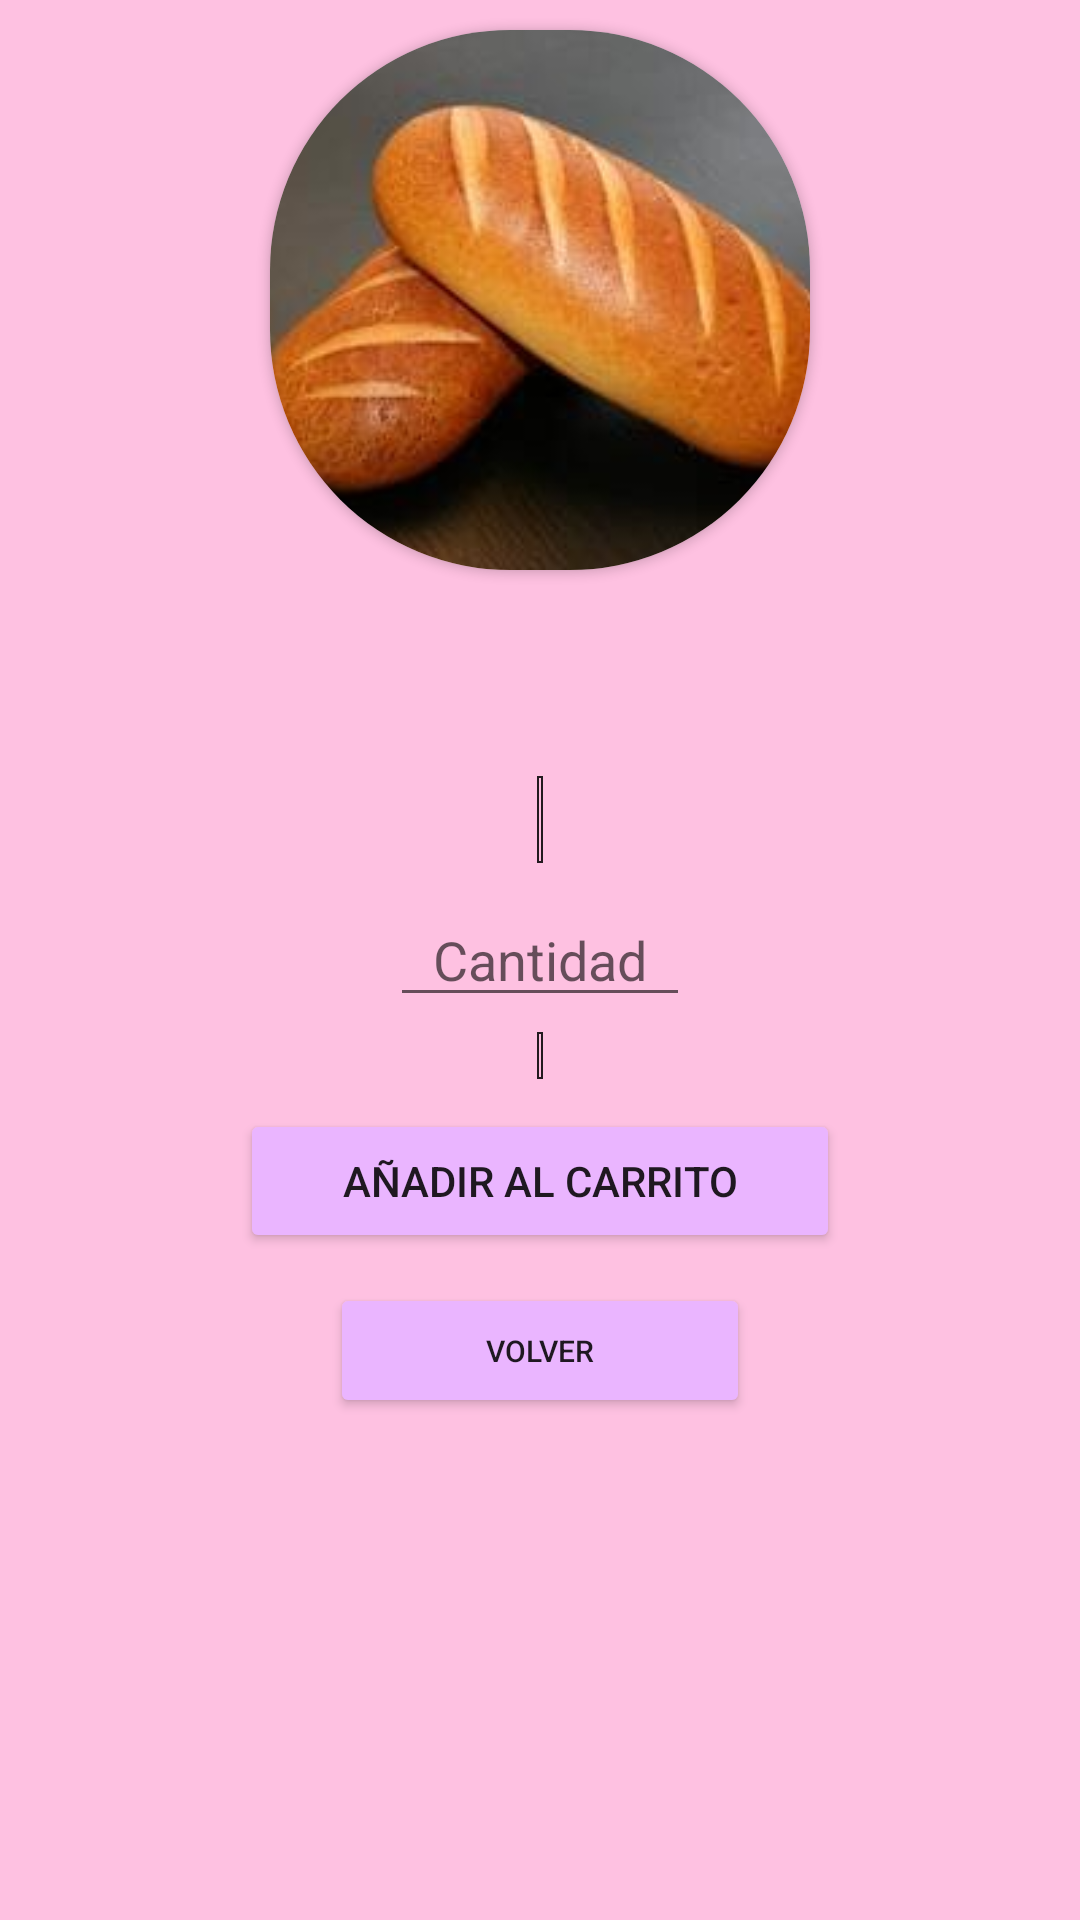

Android layout source for this screen:
<!-- AndroidManifest.xml: application theme Theme.App_pedidos -->
<!-- res/layout/activity_ver.xml -->
<?xml version="1.0" encoding="utf-8"?>
<LinearLayout xmlns:android="http://schemas.android.com/apk/res/android"
    xmlns:app="http://schemas.android.com/apk/res-auto"
    xmlns:tools="http://schemas.android.com/tools"
    android:layout_width="match_parent"
    android:layout_height="match_parent"
    android:orientation="vertical"
    android:background="@color/textoInicio"
    tools:context=".VerProductActivity">


    <androidx.cardview.widget.CardView
        android:layout_width="180dp"
        android:layout_height="180dp"
        android:background="@color/textoInicio"
        app:cardCornerRadius="80dp"
        android:layout_gravity="center_horizontal"
        android:layout_marginTop="10dp">

        <ImageView
            android:id="@+id/item_foto"
            android:layout_width="180dp"
            android:layout_height="180dp"
            android:background="@color/textoInicio"
            android:radius="5dp"
            android:layout_gravity="center_horizontal"
            android:src="@drawable/pan"
            android:scaleType="centerCrop" />

    </androidx.cardview.widget.CardView>



    <TextView
        android:id="@+id/viewNombre"
        android:layout_width="wrap_content"
        android:layout_height="wrap_content"
        android:layout_below="@+id/item_foto"
        android:layout_gravity="center_horizontal"
        android:layout_marginTop="15dp"
        android:background="@color/botonInicio"
        android:textAlignment="center"
        android:textColor="@color/white"
        android:textSize="25dp"
        android:textStyle="bold" />


    <TextView
        android:id="@+id/viewPrecio"
        android:layout_width="wrap_content"
        android:layout_height="wrap_content"
        android:layout_marginTop="20dp"
        android:layout_below="@+id/viewNombre"
        android:layout_gravity="center_horizontal"
        android:textAlignment="center"
        android:textColor="@color/black"
        android:background="@drawable/textos"
        android:textSize="20dp"
        android:textStyle="bold" />

    <EditText
        android:id="@+id/edtCantidad"
        android:layout_width="100dp"
        android:layout_height="wrap_content"
        android:layout_gravity="center_horizontal"
        android:layout_marginTop="10dp"
        android:ems="10"
        android:textAlignment="center"
        android:hint="Cantidad"
        android:digits="0123456789"
        android:inputType="number" />

    <TextView
        android:id="@+id/aclaracionUnidad"
        android:layout_width="wrap_content"
        android:layout_height="wrap_content"
        android:layout_below="@+id/edtCantidad"
        android:layout_gravity="center_horizontal"
        android:layout_marginTop="5dp"
        android:textAlignment="center"
        android:textColor="@color/black"
        android:textSize="10dp"
        android:background="@drawable/textos"
        android:textStyle="bold" />


    <Button
        android:id="@+id/btnAñadir"
        android:layout_width="200dp"
        android:layout_height="wrap_content"
        android:layout_gravity="bottom|center_horizontal"
        android:layout_marginTop="10dp"
        android:text="@string/añadirCarrito"
        app:backgroundTint="@color/botonInicio" />

    <Button
        android:id="@+id/btnVolver"
        android:layout_width="140dp"
        android:layout_height="45dp"
        android:layout_marginTop="10dp"
        android:layout_gravity="center"
        android:layout_below="@+id/btnAñadir"
        android:text="@string/volver"
        android:textSize="10dp"
        app:backgroundTint="@color/botonInicio"></Button>



    







</LinearLayout>
<!-- resources referenced by this layout -->
<resources>
  <color name="black">#FF000000</color>
  <color name="botonInicio">#EAB5FF</color>
  <color name="textoInicio">#FEC1E1</color>
  <color name="white">#FFFFFFFF</color>
  <!-- drawable ic_edit (drawable-v24) -->
  <vector android:height="24dp" android:tint="#B59A9A"
      android:viewportHeight="24" android:viewportWidth="24"
      android:width="24dp" xmlns:android="http://schemas.android.com/apk/res/android">
      <path android:fillColor="@android:color/white" android:pathData="M3,17.25V21h3.75L17.81,9.94l-3.75,-3.75L3,17.25zM20.71,7.04c0.39,-0.39 0.39,-1.02 0,-1.41l-2.34,-2.34c-0.39,-0.39 -1.02,-0.39 -1.41,0l-1.83,1.83 3.75,3.75 1.83,-1.83z"/>
  </vector>
  <!-- drawable pan: jpg bitmap (drawable, 8060 bytes) -->
  <!-- drawable textos (drawable) -->
  <?xml version="1.0" encoding="utf-8"?>
  <shape xmlns:android="http://schemas.android.com/apk/res/android" android:shape="rectangle">
      <solid android:color="@color/textoInicio"/>
  
      <stroke android:width="0.7dp"
          android:color="#DC000000"/>
  
      <padding android:left="1dp"
          android:top="1dp"
          android:right="1dp"
          android:bottom="1dp"/>
  
  </shape>
  <string name="volver">Volver</string>
  <style name="Theme.App_pedidos" parent="Theme.MaterialComponents.DayNight.DarkActionBar">
          
          <item name="colorPrimary">@color/botonInicio</item>
          <item name="colorPrimaryVariant">@color/black</item>
          <item name="colorOnPrimary">@color/white</item>
          
          <item name="colorSecondary">@color/teal_200</item>
          <item name="colorSecondaryVariant">@color/teal_700</item>
          <item name="colorOnSecondary">@color/black</item>
          
          <item name="android:statusBarColor" tools:targetApi="l">?attr/colorPrimaryVariant</item>
          
      </style>
  <color name="teal_200">#FF03DAC5</color>
  <color name="teal_700">#FF018786</color>
</resources>
